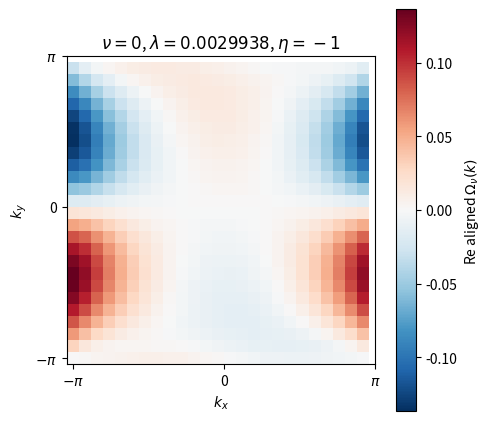
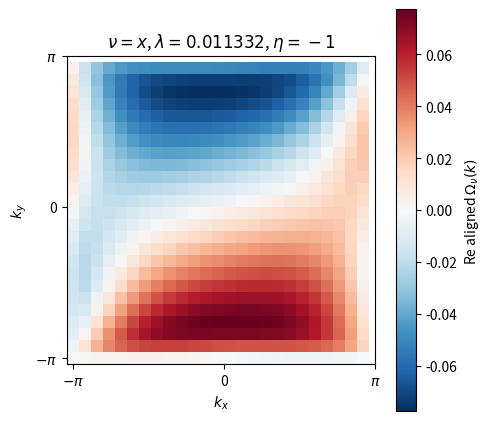
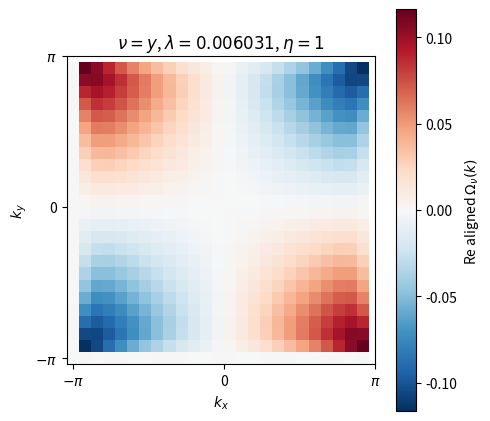
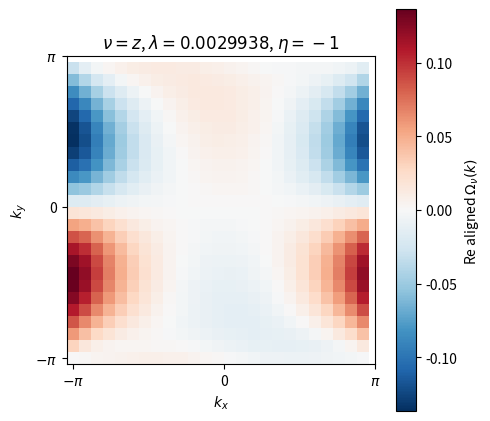

These charts were generated, in order, by the following Python code:
from __future__ import annotations

"""Single-band projected Lieb-lattice gap-equation solver.

This is the band-projection route.  The unknown solved here is the scalar
single-band gap function Omega_nu(k) in one fixed spin channel nu.  Orbital
information enters only through projected form factors
g_mu(k)=u_n^T(-k) tau_mu u_n(k).  Gamma-like labels may be diagnosed from
the rank-one projected shapes g_mu(k) Omega_nu(k), but those shapes are not
the full orbital HS eigenvector Delta_{mu,nu}(k).

Use this file when checking the reduced projected equation

    Omega_nu(p) = sum_k K_nu^sym(p,k) W(k) Omega_nu(k).

For the full spin-orbital Gamma-basis route, see
benchmarks/full_16_gamma_pairing_solver.py.
"""

from dataclasses import dataclass, field
from pathlib import Path
from typing import Callable, Iterable

import matplotlib.pyplot as plt
import numpy as np
import scipy.linalg
import scipy.sparse.linalg


Array = np.ndarray
Susceptibility = Callable[[Array, Array, "GapEquationParams"], Array]


@dataclass
class GapEquationParams:
    # Momentum grid: kx, ky in [-pi, pi), with Nk^2 total points.
    Nk: int = 25

    # Default model follows lieb_routei_framework/lied_gap_core.py: an effective
    # two-orbital projected Lieb Hamiltonian
    #
    #   H_eff(k) = h0(k) tau0 + h1(k) taux + h3(k) tauz
    #
    # with h0 containing the chemical potential.  Set orbital_model="three_band"
    # to use the simple 3-band demonstration Hamiltonian below instead.
    orbital_model: str = "projected_two_orbital"
    tp_a: float = -0.3
    tp_b: float = 0.2
    orbital_eta: float = 1e-12
    band_sign: int = 1  # +1 upper effective band, -1 lower effective band.

    # Optional simple real, inversion-symmetric 3-band Lieb Hamiltonian:
    # H_AB = -2 t cos(kx/2), H_AC = -2 t cos(ky/2), H_BC = 0.
    # Onsite offsets are optional knobs for testing; keep them zero for the
    # simplest nearest-neighbor Lieb lattice.
    t: float = 1.0
    eps_a: float = 0.0
    eps_b: float = 0.0
    eps_c: float = 0.0

    # For orbital_model="projected_two_orbital", mu_F is the same parameter
    # called p.mu in lieb_routei_framework; xi_n(k) is directly the selected
    # eigenvalue of H_eff(k).  For orbital_model="three_band", xi_n=E_n-mu_F.
    mu_F: float = 2.5
    T: float = 0.05
    g: float = 1.0
    band_index: int = 0  # Only used by orbital_model="three_band".

    # Susceptibility parameters.  Available built-ins:
    #   "lattice":    chi0 / [r - J cos(qx/2) cos(qy/2)]
    #   "continuum": chi0 / [r + qx^2 + qy^2]
    #   "paper56":   framework chi56 matrix replacing the whole
    #                [chi(p-k)+eta_nu chi(p+k)] bracket
    #   "paper78":   framework chi78 matrix
    #   "paper1234": framework chi1234 matrix
    #   "projected_formula": use the final reciprocal-lattice symmetrized,
    #                mu-resolved equation from the note
    #       g^2/32 * sum_mu s_mu s_nu g_mu^*(p)g_mu(k)
    #       * [chi_pk(-J)+s_mu chi_pk(J)
    #          +eta chi_p,-k(-J)+eta s_mu chi_p,-k(J)]
    # A custom callable can also be passed to solve_all_channels(...).
    chi0: float = 1.0
    r: float = 1.0
    J: float = 1.0 / 1.5
    susceptibility_type: str = "projected_formula"
    wrap_susceptibility_momentum: bool = False
    chi_denom_tol: float = 1e-12
    # The PDF's final K_nu formula uses chi(q)=chi0/[r +/- J cos(qx/2)cos(qy/2)].
    # Set this to 0.25 to reproduce the older framework chi-piece convention.
    paper_chi_prefactor: float = 1.0
    chi_mixing_sign: float = -1.0

    # Numerical controls.
    xi_tol: float = 1e-10
    # Overall sign convention for the linearized gap kernel.  With the
    # PDF/Route-I chi(-J)+s_mu chi(+J) ordering below, +1 reproduces the
    # paper-sector kernels: Gamma1-4 -> chi1234 and Gamma5/7 -> chi56/chi78.
    kernel_sign: float = 1.0
    dense_eig_max_dim: int = 900
    sparse_num_eigs: int = 1
    sparse_which: str = "LR"
    output_dir: str = "symmetrized_lieb_gap_outputs"
    make_plots: bool = True
    overlap_weight_mode: str = "pair_factor"
    harmonic_basis_set: str = "paper"
    fs_cutoff: float = 0.2
    # "all": keep the full signed sum sum_mu s_mu s_nu ...
    # "positive_product": keep only mu terms with s_mu * s_nu = +1.
    # The latter is the attractive-only comparison used in the framework-style
    # diagnostics.
    mu_selection: str = "all"
    # Optional component-resolved projection.  For example, Gamma5=tau_x sigma_y
    # and Gamma7=tau_x sigma_x should be compared with active_mu_indices=(1,),
    # i.e. only the g_x(k) form factor, rather than the spin-channel sum over
    # all orbital mu.
    active_mu_indices: tuple[int, ...] | None = None
    enforce_parity_subspace: bool = True

    # External pairing-channel signs are convention dependent.  Override these
    # for the Fierz convention used in the derivation.  The internal s_mu signs
    # are not set here; for the default Pauli basis they are derived from
    # tau_z tau_mu tau_z = s_mu tau_mu.
    s_nu: dict[str, float] = field(
        default_factory=lambda: {"0": 1.0, "x": -1.0, "y": -1.0, "z": 1.0}
    )


@dataclass
class BandData:
    kx: Array
    ky: Array
    kx_grid: Array
    ky_grid: Array
    dA: float
    energies: Array
    xi: Array
    eigenvectors: Array
    W: Array


@dataclass
class ChannelResult:
    channel: str
    eta: int
    eigenvalue: complex
    eigenvector: Array
    parity_error: float
    dominant_structure: str
    plot_path: Path | None


CHANNELS = ("0", "x", "y", "z")

# From fermionic antisymmetry of d^T_{-k} sigma_nu d_k.  In the convention used
# here sigma_y is antisymmetric in the internal indices, so its orbital/momentum
# gap is even.  sigma_0, sigma_x, and sigma_z are symmetric, so their
# momentum-space gaps must be odd.
ETA_NU = {"0": -1, "x": -1, "y": +1, "z": -1}


def wrap_bz(q: Array) -> Array:
    return (q + np.pi) % (2.0 * np.pi) - np.pi


def make_momentum_grid(params: GapEquationParams) -> tuple[Array, Array, Array, Array, float]:
    k = np.linspace(-np.pi, np.pi, params.Nk, endpoint=False)
    kx_grid, ky_grid = np.meshgrid(k, k, indexing="xy")
    kx = kx_grid.reshape(-1)
    ky = ky_grid.reshape(-1)
    dk = 2.0 * np.pi / params.Nk
    dA = dk * dk / (2.0 * np.pi) ** 2
    return kx, ky, kx_grid, ky_grid, dA


def lieb_hamiltonian(kx: float, ky: float, params: GapEquationParams) -> Array:
    """Real inversion-symmetric Lieb-lattice Bloch Hamiltonian.

    The half-bond cosine form makes H0(-k)=H0(k).  Since this matrix is real
    symmetric, numpy.linalg.eigh returns eigenvectors that can be chosen real.
    """

    ax = -2.0 * params.t * np.cos(0.5 * kx)
    ay = -2.0 * params.t * np.cos(0.5 * ky)
    return np.array(
        [
            [params.eps_a, ax, ay],
            [ax, params.eps_b, 0.0],
            [ay, 0.0, params.eps_c],
        ],
        dtype=float,
    )


def projected_orbital_components(kx: Array, ky: Array, params: GapEquationParams) -> tuple[Array, Array, Array]:
    """Two-orbital effective Lieb model used in lieb_routei_framework.

    This mirrors lieb_routei_framework.lieb_gap_core.orbital_components:

        h0 = -(tp_a + tp_b)(cos kx + cos ky) - mu
        h1 = -4 t cos(kx/2) cos(ky/2)
        h3 = -(tp_a - tp_b)(cos kx - cos ky)

    The framework names the chemical-potential parameter `mu`; here it is
    `mu_F` to match the gap-equation notation.
    """

    kx, ky = np.broadcast_arrays(kx, ky)
    h0 = -(params.tp_a + params.tp_b) * (np.cos(kx) + np.cos(ky)) - params.mu_F
    h1 = -4.0 * params.t * np.cos(0.5 * kx) * np.cos(0.5 * ky)
    h3 = -(params.tp_a - params.tp_b) * (np.cos(kx) - np.cos(ky))
    return h0, h1, h3


def projected_lieb_hamiltonian(kx: float, ky: float, params: GapEquationParams) -> Array:
    h0, h1, h3 = projected_orbital_components(np.asarray(kx), np.asarray(ky), params)
    return np.array(
        [
            [float(h0 + h3), float(h1)],
            [float(h1), float(h0 - h3)],
        ],
        dtype=float,
    )


def diagonalize_lieb_band(params: GapEquationParams) -> BandData:
    kx, ky, kx_grid, ky_grid, dA = make_momentum_grid(params)
    n_points = kx.size
    energies = np.empty(n_points, dtype=float)

    if params.orbital_model == "projected_two_orbital":
        eigenvectors = np.empty((n_points, 2), dtype=float)
        if params.band_sign not in (-1, +1):
            raise ValueError("band_sign must be +1 or -1 for projected_two_orbital")
        selected_index = 1 if params.band_sign > 0 else 0
        hamiltonian = projected_lieb_hamiltonian
    elif params.orbital_model == "three_band":
        eigenvectors = np.empty((n_points, 3), dtype=float)
        if not 0 <= params.band_index < 3:
            raise ValueError("band_index must be 0, 1, or 2 for the three_band model")
        selected_index = params.band_index
        hamiltonian = lieb_hamiltonian
    else:
        raise ValueError("orbital_model must be 'projected_two_orbital' or 'three_band'")

    for idx, (kx_i, ky_i) in enumerate(zip(kx, ky)):
        vals, vecs = np.linalg.eigh(hamiltonian(float(kx_i), float(ky_i), params))
        u = vecs[:, selected_index]

        # Local real gauge: fix the largest component to be positive.  This is
        # enough for g_mu(k)=u^T tau_mu u because the bilinear is invariant under
        # u -> -u.  The inversion-symmetric gauge assumption H(-k)=H(k) implies
        # u(-k)=u(k) can be imposed away from degeneracies.
        anchor = int(np.argmax(np.abs(u)))
        if u[anchor] < 0.0:
            u = -u
        energies[idx] = vals[selected_index]
        eigenvectors[idx] = u

    # The derivation uses an inversion-symmetric band gauge, u_n(-k)=u_n(k).
    # H(-k)=H(k) makes this gauge available, but eigh chooses the overall sign
    # of each real eigenvector independently at each grid point.  Enforce the
    # inversion-pair relation explicitly before constructing g_mu(k).
    inv = inversion_indices(params.Nk)
    seen = np.zeros(n_points, dtype=bool)
    for idx in range(n_points):
        if seen[idx]:
            continue
        partner = int(inv[idx])
        if partner != idx:
            eigenvectors[partner] = eigenvectors[idx]
        seen[idx] = True
        seen[partner] = True

    if params.orbital_model == "projected_two_orbital":
        # The framework's H_eff already includes -mu_F in h0, so the selected
        # eigenvalue is xi_n(k), not a bare band energy requiring another
        # subtraction.
        xi = energies.copy()
    else:
        xi = energies - params.mu_F
    W = pair_factor(xi, params)
    return BandData(kx, ky, kx_grid, ky_grid, dA, energies, xi, eigenvectors, W)


def pair_factor(xi: Array, params: GapEquationParams) -> Array:
    """W(k)=tanh[xi_n(k)/(2T)]/[2 xi_n(k)], with the xi -> 0 limit."""

    out = np.empty_like(xi, dtype=float)
    small = np.abs(xi) < params.xi_tol
    out[small] = 1.0 / (4.0 * params.T)
    out[~small] = np.tanh(xi[~small] / (2.0 * params.T)) / (2.0 * xi[~small])
    return out


def complete_hermitian_basis_3() -> tuple[list[Array], list[str]]:
    """A simple complete Hermitian basis for 3x3 orbital matrices."""

    mats: list[Array] = []
    labels: list[str] = []

    mats.append(np.eye(3, dtype=complex))
    labels.append("I")

    for i, j, label in [(0, 1, "AB"), (0, 2, "AC"), (1, 2, "BC")]:
        sym = np.zeros((3, 3), dtype=complex)
        sym[i, j] = sym[j, i] = 1.0
        mats.append(sym)
        labels.append(f"S_{label}")

        asym = np.zeros((3, 3), dtype=complex)
        asym[i, j] = -1.0j
        asym[j, i] = +1.0j
        mats.append(asym)
        labels.append(f"A_{label}")

    mats.append(np.diag([1.0, -1.0, 0.0]).astype(complex))
    labels.append("D_1")
    mats.append((np.diag([1.0, 1.0, -2.0]) / np.sqrt(3.0)).astype(complex))
    labels.append("D_2")
    return mats, labels


def pauli_basis_2() -> tuple[list[Array], list[str]]:
    return (
        [
            np.array([[1, 0], [0, 1]], dtype=complex),
            np.array([[0, 1], [1, 0]], dtype=complex),
            np.array([[0, -1j], [1j, 0]], dtype=complex),
            np.array([[1, 0], [0, -1]], dtype=complex),
        ],
        ["tau0", "taux", "tauy", "tauz"],
    )


def compute_form_factors_on_grid(
    eigenvectors: Array,
    tau_matrices: Iterable[Array],
    Nk: int,
) -> Array:
    """Return g[mu, k] = u_n^T(-k) tau_mu u_n(k).

    This uses transpose, not Hermitian conjugation, matching the projected
    pairing form factor.  In the real inversion-symmetric gauge H(-k)=H(k),
    one may impose u(-k)=u(k), reducing this to u^T(k) tau_mu u(k).  The code
    still indexes the -k vector explicitly so the mathematical definition is
    visible and easy to audit.
    """

    tau = [np.asarray(mat, dtype=complex) for mat in tau_matrices]
    if not tau:
        raise ValueError("At least one tau matrix is required")
    dim = eigenvectors.shape[1]
    for idx, mat in enumerate(tau):
        if mat.shape != (dim, dim):
            raise ValueError(
                f"tau_matrices[{idx}] has shape {mat.shape}; expected {(dim, dim)}"
            )

    inv = inversion_indices(Nk)
    u_minus_k = eigenvectors[inv]
    u_k = eigenvectors

    g = np.empty((len(tau), eigenvectors.shape[0]), dtype=complex)
    for mu, mat in enumerate(tau):
        g[mu] = np.einsum("ki,ij,kj->k", u_minus_k, mat, u_k, optimize=True)
    return g


def infer_s_mu_from_tau_z(
    tau_matrices: Iterable[Array],
    tau_z: Array,
    tol: float = 1e-10,
) -> Array:
    """Infer s_mu from tau_z tau_mu tau_z = s_mu tau_mu.

    For the Pauli basis (tau0, taux, tauy, tauz), this gives
    s_mu = (+1, -1, -1, +1).
    """

    tau_z = np.asarray(tau_z, dtype=complex)
    signs = []
    for idx, tau_mu in enumerate(tau_matrices):
        tau_mu = np.asarray(tau_mu, dtype=complex)
        transformed = tau_z @ tau_mu @ tau_z
        plus_error = np.linalg.norm(transformed - tau_mu)
        minus_error = np.linalg.norm(transformed + tau_mu)
        scale = max(float(np.linalg.norm(tau_mu)), 1.0)
        if plus_error <= tol * scale:
            signs.append(+1.0)
        elif minus_error <= tol * scale:
            signs.append(-1.0)
        else:
            raise ValueError(
                "Cannot infer s_mu for tau_matrices[{}]: "
                "tau_z tau_mu tau_z is neither +tau_mu nor -tau_mu".format(idx)
            )
    return np.asarray(signs, dtype=float)


def susceptibility(qx: Array, qy: Array, params: GapEquationParams) -> Array:
    if params.wrap_susceptibility_momentum:
        qx = wrap_bz(qx)
        qy = wrap_bz(qy)

    if params.susceptibility_type == "continuum":
        denom = params.r + qx * qx + qy * qy
    elif params.susceptibility_type == "lattice":
        denom = params.r - params.J * np.cos(0.5 * qx) * np.cos(0.5 * qy)
    else:
        raise ValueError("susceptibility_type must be 'lattice' or 'continuum'")

    if np.any(np.abs(denom) < params.chi_denom_tol):
        # Keep the formula unchanged; this warning points out a parameter choice
        # that makes the model susceptibility singular on the sampled grid.
        print(
            "Warning: susceptibility denominator is near zero on the grid. "
            "Consider increasing r or changing J."
        )
    return params.chi0 / denom


def paper_chi_piece(qx: Array, qy: Array, params: GapEquationParams, sign_of_J: int) -> Array:
    if params.wrap_susceptibility_momentum:
        qx = wrap_bz(qx)
        qy = wrap_bz(qy)
    denom = params.r + sign_of_J * params.J * np.cos(0.5 * qx) * np.cos(0.5 * qy)
    if np.any(np.abs(denom) < params.chi_denom_tol):
        print(
            "Warning: paper susceptibility denominator is near zero on the grid. "
            "Consider increasing r or changing J."
        )
    return params.paper_chi_prefactor * params.chi0 / denom


def paper_susceptibility_matrix(kind: str, band: BandData, params: GapEquationParams) -> Array:
    """Framework paper chi matrices as functions of the external pair (p,k).

    These replace the entire Cooper bracket [chi(p-k)+eta_nu chi(p+k)] rather
    than being passed through the simple eta symmetrizer again.
    """

    px = band.kx[:, None]
    py = band.ky[:, None]
    kx = band.kx[None, :]
    ky = band.ky[None, :]

    minus_pm = paper_chi_piece(px - kx, py - ky, params, sign_of_J=-1)
    minus_pp = paper_chi_piece(px + kx, py + ky, params, sign_of_J=-1)
    plus_pm = paper_chi_piece(px - kx, py - ky, params, sign_of_J=+1)
    plus_pp = paper_chi_piece(px + kx, py + ky, params, sign_of_J=+1)

    if kind == "paper56":
        return (minus_pm + minus_pp) - (plus_pm + plus_pp)
    if kind == "paper78":
        return (minus_pm - minus_pp) - (plus_pm - plus_pp)
    if kind == "paper1234":
        return (minus_pm - minus_pp) + (plus_pm - plus_pp)
    raise ValueError("paper susceptibility kind must be 'paper56', 'paper78', or 'paper1234'")


def projected_formula_chi_pieces(band: BandData, params: GapEquationParams) -> tuple[Array, Array, Array, Array]:
    """Return chi_{p,k}(J), chi_{p,k}(-J), chi_{p,-k}(J), chi_{p,-k}(-J)."""

    px = band.kx[:, None]
    py = band.ky[:, None]
    kx = band.kx[None, :]
    ky = band.ky[None, :]

    chi_pk_J = paper_chi_piece(px - kx, py - ky, params, sign_of_J=+1)
    chi_pk_mJ = paper_chi_piece(px - kx, py - ky, params, sign_of_J=-1)
    chi_pmk_J = paper_chi_piece(px + kx, py + ky, params, sign_of_J=+1)
    chi_pmk_mJ = paper_chi_piece(px + kx, py + ky, params, sign_of_J=-1)
    return chi_pk_J, chi_pk_mJ, chi_pmk_J, chi_pmk_mJ


def build_kernel_for_channel(
    channel: str,
    params: GapEquationParams,
    band: BandData,
    g_mu: Array,
    s_mu: Array,
    chi_func: Susceptibility | None = None,
) -> Array:
    """Construct K^nu_{p,k} for one fixed external channel nu.

    Very important: nu is fixed here and is not summed over.  The only internal
    sum is over orbital/fluctuation labels mu:

        sum_mu s_mu s_nu g_mu^*(p) g_mu(k).

    The bracket chi(p-k)+eta_nu chi(p+k) is the parity-projected Cooper kernel.
    It is the direct implementation of 1/2 [K(p,k)+eta_nu K(p,-k)].  If the
    unsymmetrized convention carries prefactor g^2/8, this projection produces
    the g^2/16 prefactor used below; we do not add any extra 1/2 beyond the
    boxed formula.
    """

    if channel not in ETA_NU:
        raise ValueError(f"Unknown channel {channel!r}; expected one of {CHANNELS}")
    if s_mu.shape != (g_mu.shape[0],):
        raise ValueError("s_mu must have one entry per tau_mu matrix")
    chi = susceptibility if chi_func is None else chi_func
    if params.active_mu_indices is None:
        mu_indices = tuple(range(g_mu.shape[0]))
    else:
        mu_indices = tuple(int(mu) for mu in params.active_mu_indices)
        bad = [mu for mu in mu_indices if mu < 0 or mu >= g_mu.shape[0]]
        if bad:
            raise ValueError(f"active_mu_indices contains invalid entries: {bad}")

    eta = ETA_NU[channel]
    s_channel = params.s_nu.get(channel)
    if s_channel is None:
        raise ValueError(f"Missing s_nu sign for channel {channel!r}")

    if params.susceptibility_type == "projected_formula":
        if params.orbital_model != "projected_two_orbital" or g_mu.shape[0] < 4:
            raise ValueError("projected_formula requires the projected two-orbital Pauli basis")
        chi_pk_J, chi_pk_mJ, chi_pmk_J, chi_pmk_mJ = projected_formula_chi_pieces(
            band, params
        )
        kernel_sum = np.zeros((band.kx.size, band.kx.size), dtype=complex)
        for mu in mu_indices:
            if params.mu_selection == "positive_product" and s_mu[mu] * s_channel <= 0:
                continue
            if params.mu_selection != "all" and params.mu_selection != "positive_product":
                raise ValueError("mu_selection must be 'all' or 'positive_product'")
            smu = s_mu[mu]
            form_mu = s_channel * smu * np.outer(
                np.conjugate(g_mu[mu]), g_mu[mu]
            )
            chi_mu = (
                chi_pk_mJ
                + smu * chi_pk_J
                + eta * chi_pmk_mJ
                + eta * smu * chi_pmk_J
            )
            kernel_sum += form_mu * chi_mu
        prefactor = params.g * params.g / 32.0
        return params.kernel_sign * prefactor * kernel_sum * band.W[None, :] * band.dA

    px = band.kx[:, None]
    py = band.ky[:, None]
    kx = band.kx[None, :]
    ky = band.ky[None, :]

    if chi_func is None and params.susceptibility_type in ("paper56", "paper78", "paper1234"):
        chi_sym = paper_susceptibility_matrix(params.susceptibility_type, band, params)
    else:
        chi_pm = chi(px - kx, py - ky, params)
        chi_pp = chi(px + kx, py + ky, params)
        chi_sym = chi_pm + eta * chi_pp

    vertex_sum = np.zeros((band.kx.size, band.kx.size), dtype=complex)
    for mu in mu_indices:
        if params.mu_selection == "positive_product" and s_mu[mu] * s_channel <= 0:
            continue
        if params.mu_selection != "all" and params.mu_selection != "positive_product":
            raise ValueError("mu_selection must be 'all' or 'positive_product'")
        # This is the only internal summation in the fixed-nu gap equation:
        #   sum_mu s_mu g_mu^*(p) g_mu(k).
        # nu is external and is never summed here.
        vertex_sum += s_mu[mu] * np.outer(np.conjugate(g_mu[mu]), g_mu[mu])

    prefactor = params.g * params.g / 16.0
    return params.kernel_sign * prefactor * s_channel * vertex_sum * band.W[None, :] * chi_sym * band.dA


def parity_basis_matrix(Nk: int, eta: int) -> Array:
    inv = inversion_indices(Nk)
    n = Nk * Nk
    seen = np.zeros(n, dtype=bool)
    columns = []
    for idx in range(n):
        if seen[idx]:
            continue
        partner = int(inv[idx])
        if partner == idx:
            seen[idx] = True
            if eta == +1:
                col = np.zeros(n, dtype=complex)
                col[idx] = 1.0
                columns.append(col)
            continue
        col = np.zeros(n, dtype=complex)
        col[idx] = 1.0 / np.sqrt(2.0)
        col[partner] = eta / np.sqrt(2.0)
        columns.append(col)
        seen[idx] = True
        seen[partner] = True
    return np.stack(columns, axis=1)


def solve_eigenproblem(K: Array, params: GapEquationParams) -> tuple[complex, Array]:
    dim = K.shape[0]
    if dim <= params.dense_eig_max_dim:
        vals, vecs = scipy.linalg.eig(K)
    else:
        k = min(params.sparse_num_eigs, dim - 2)
        vals, vecs = scipy.sparse.linalg.eigs(K, k=k, which=params.sparse_which)

    order = np.argsort(np.real(vals))[::-1]
    lead = int(order[0])
    return vals[lead], vecs[:, lead]


def solve_channel_eigenproblem(
    K: Array,
    params: GapEquationParams,
    eta: int,
) -> tuple[complex, Array]:
    if not params.enforce_parity_subspace:
        return solve_eigenproblem(K, params)

    Q = parity_basis_matrix(params.Nk, eta)
    K_reduced = Q.conj().T @ K @ Q
    val, vec_reduced = solve_eigenproblem(K_reduced, params)
    return val, Q @ vec_reduced


def inversion_indices(Nk: int) -> Array:
    iy, ix = np.indices((Nk, Nk))
    return (((-iy) % Nk) * Nk + ((-ix) % Nk)).reshape(-1)


def parity_error(vec: Array, Nk: int, eta: int) -> float:
    inv = inversion_indices(Nk)
    denom = float(np.linalg.norm(vec))
    if denom < 1e-30:
        return 0.0
    return float(np.linalg.norm(vec[inv] - eta * vec) / denom)


def align_phase(vec: Array) -> Array:
    idx = int(np.argmax(np.abs(vec)))
    if abs(vec[idx]) < 1e-14:
        return vec
    return vec * np.exp(-1.0j * np.angle(vec[idx]))


def gap_grid(vec: Array, Nk: int) -> Array:
    return np.real(align_phase(vec)).reshape(Nk, Nk)


def harmonic_basis(params: GapEquationParams, band: BandData) -> list[tuple[str, Array]]:
    kx = band.kx_grid
    ky = band.ky_grid
    bases = [
        ("1", np.ones_like(kx)),
        ("cos kx + cos ky", np.cos(kx) + np.cos(ky)),
        ("cos kx - cos ky", np.cos(kx) - np.cos(ky)),
        ("sin kx sin ky", np.sin(kx) * np.sin(ky)),
        ("s prime ~ cos(kx/2) cos(ky/2)", np.cos(0.5 * kx) * np.cos(0.5 * ky)),
        ("d prime ~ sin(kx/2) sin(ky/2)", np.sin(0.5 * kx) * np.sin(0.5 * ky)),
        ("sin(kx/2) cos(ky/2)", np.sin(0.5 * kx) * np.cos(0.5 * ky)),
        ("sin(ky/2) cos(kx/2)", np.sin(0.5 * ky) * np.cos(0.5 * kx)),
        ("sin kx + sin ky", np.sin(kx) + np.sin(ky)),
        ("sin kx - sin ky", np.sin(kx) - np.sin(ky)),
        ("p wave f1 ~ sin kx (1 - cos ky)", np.sin(kx) * (1.0 - np.cos(ky))),
        ("p wave f2 ~ sin ky (1 - cos kx)", np.sin(ky) * (1.0 - np.cos(kx))),
        ("u_plus ~ sin((kx+ky)/2)", np.sin(0.5 * (kx + ky))),
        ("u_minus ~ sin((kx-ky)/2)", np.sin(0.5 * (kx - ky))),
    ]
    if params.orbital_model == "projected_two_orbital":
        _, h1, h3 = projected_orbital_components(kx, ky, params)
        bases.append(("h_1(k)", h1))
        bases.append(("h_3(k)", h3))
    return bases


def filter_harmonic_basis(
    bases: list[tuple[str, Array]],
    basis_set: str,
) -> list[tuple[str, Array]]:
    if basis_set in (None, "full"):
        return bases
    if basis_set == "paper":
        keep_prefixes = ("s prime", "d prime", "p wave", "u_plus", "u_minus")
        return [(name, basis) for name, basis in bases if name.startswith(keep_prefixes)]
    raise ValueError("harmonic_basis_set must be 'full' or 'paper'")


def harmonic_overlap_weight(params: GapEquationParams, band: BandData) -> Array:
    mode = params.overlap_weight_mode
    if mode in (None, "uniform"):
        return np.ones_like(band.kx_grid, dtype=float)
    if mode in ("pair_factor", "W", "w"):
        return np.maximum(band.W.reshape(params.Nk, params.Nk), 0.0)
    if mode == "fs_shell":
        abs_xi = np.abs(band.xi.reshape(params.Nk, params.Nk))
        shell = abs_xi <= params.fs_cutoff
        if not np.any(shell):
            shell = abs_xi == np.nanmin(abs_xi)
        return shell.astype(float)
    raise ValueError("overlap_weight_mode must be 'uniform', 'pair_factor', or 'fs_shell'")


def harmonic_overlaps(
    vec: Array,
    band: BandData,
    params: GapEquationParams,
    top: int = 4,
) -> list[dict[str, object]]:
    data = gap_grid(vec, params.Nk)
    weight = harmonic_overlap_weight(params, band)
    bases = filter_harmonic_basis(harmonic_basis(params, band), params.harmonic_basis_set)
    rows = []
    for name, basis in bases:
        finite = np.isfinite(data) & np.isfinite(basis) & np.isfinite(weight)
        data_f = np.where(finite, data, 0.0)
        basis_f = np.where(finite, basis, 0.0)
        weight_f = np.where(finite, weight, 0.0)

        numerator = float(np.sum(weight_f * data_f * basis_f))
        data_norm = float(np.sum(weight_f * data_f * data_f))
        basis_norm = float(np.sum(weight_f * basis_f * basis_f))
        denom = float(np.sqrt(data_norm * basis_norm))
        coeff = numerator / basis_norm if basis_norm > 1e-14 else 0.0
        overlap = numerator / denom if denom > 1e-14 else 0.0
        rows.append(
            {
                "name": name,
                "coeff": coeff,
                "overlap": overlap,
                "abs_overlap": abs(overlap),
                "weight_mode": params.overlap_weight_mode,
                "basis_set": params.harmonic_basis_set,
            }
        )
    rows.sort(key=lambda item: item["abs_overlap"], reverse=True)
    return rows[:top]


def dominant_gap_structure(vec: Array, band: BandData, params: GapEquationParams) -> str:
    rows = harmonic_overlaps(vec, band, params, top=1)
    if not rows:
        return "unclassified"
    best = rows[0]
    return (
        f"{best['name']} (overlap {best['overlap']:+.3f}, "
        f"{best['weight_mode']}, {best['basis_set']} basis)"
    )


def plot_gap_heatmap(
    result: ChannelResult,
    band: BandData,
    params: GapEquationParams,
    output_dir: Path,
) -> Path:
    data = gap_grid(result.eigenvector, params.Nk)
    vmax = max(float(np.max(np.abs(data))), 1e-12)
    fig, ax = plt.subplots(figsize=(4.8, 4.2), constrained_layout=True)
    mesh = ax.pcolormesh(
        band.kx_grid,
        band.ky_grid,
        data,
        shading="auto",
        cmap="RdBu_r",
        vmin=-vmax,
        vmax=vmax,
    )
    fig.colorbar(mesh, ax=ax, label=r"Re aligned $\Omega_\nu(k)$")
    ax.set_title(
        rf"$\nu={result.channel}$, $\lambda={result.eigenvalue.real:.5g}$, "
        rf"$\eta={result.eta}$"
    )
    ax.set_xlabel(r"$k_x$")
    ax.set_ylabel(r"$k_y$")
    ax.set_aspect("equal")
    ax.set_xticks([-np.pi, 0.0, np.pi])
    ax.set_xticklabels([r"$-\pi$", "0", r"$\pi$"])
    ax.set_yticks([-np.pi, 0.0, np.pi])
    ax.set_yticklabels([r"$-\pi$", "0", r"$\pi$"])

    output_dir.mkdir(parents=True, exist_ok=True)
    path = output_dir / f"gap_channel_{result.channel}.png"
    fig.savefig(path, dpi=180)
    plt.close(fig)
    return path


def solve_all_channels(
    params: GapEquationParams,
    tau_matrices: Iterable[Array] | None = None,
    tau_labels: Iterable[str] | None = None,
    s_mu: Iterable[float] | None = None,
    chi_func: Susceptibility | None = None,
) -> tuple[list[ChannelResult], BandData]:
    """Solve the fixed-nu symmetrized gap equation for all four channels."""

    if tau_matrices is None:
        if params.orbital_model == "projected_two_orbital":
            tau_list, labels = pauli_basis_2()
        else:
            tau_list, labels = complete_hermitian_basis_3()
    else:
        tau_list = [np.asarray(mat, dtype=complex) for mat in tau_matrices]
        labels = list(tau_labels) if tau_labels is not None else [f"tau{m}" for m in range(len(tau_list))]

    if s_mu is None:
        if params.orbital_model == "projected_two_orbital" and len(tau_list) == 4:
            # Derive the same orbital sign vector used in lieb_routei_framework:
            # tau_z tau_mu tau_z = s_mu tau_mu gives
            # s_mu = (+1, -1, -1, +1) for (tau0, taux, tauy, tauz).
            # The external s_nu signs remain convention dependent and are kept
            # in params.s_nu.
            tau_z = tau_list[3]
            s_mu_arr = infer_s_mu_from_tau_z(tau_list, tau_z)
        else:
            raise ValueError(
                "s_mu must be provided for custom or non-Pauli orbital bases. "
                "For the default projected two-orbital Pauli basis it is "
                "derived from tau_z tau_mu tau_z = s_mu tau_mu."
            )
    else:
        s_mu_arr = np.asarray(list(s_mu), dtype=float)
    if s_mu_arr.shape != (len(tau_list),):
        raise ValueError("s_mu must have one sign per tau_mu matrix")

    print(f"Using tau_mu basis: {', '.join(labels)}")
    print(f"Using s_mu signs: {s_mu_arr.tolist()}")
    print(f"Using s_nu signs: {params.s_nu}")
    print("Reminder: each K_nu is built separately; the solver never sums over nu.")

    band = diagonalize_lieb_band(params)
    g_mu = compute_form_factors_on_grid(band.eigenvectors, tau_list, params.Nk)

    results: list[ChannelResult] = []
    output_dir = Path(params.output_dir)
    for channel in CHANNELS:
        K = build_kernel_for_channel(channel, params, band, g_mu, s_mu_arr, chi_func=chi_func)
        eta = ETA_NU[channel]
        eigenvalue, eigenvector = solve_channel_eigenproblem(K, params, eta)
        err = parity_error(eigenvector, params.Nk, eta)
        structure = dominant_gap_structure(eigenvector, band, params)
        result = ChannelResult(
            channel=channel,
            eta=eta,
            eigenvalue=eigenvalue,
            eigenvector=eigenvector,
            parity_error=err,
            dominant_structure=structure,
            plot_path=None,
        )
        if params.make_plots:
            result.plot_path = plot_gap_heatmap(result, band, params, output_dir)
        results.append(result)

    results.sort(key=lambda item: np.real(item.eigenvalue), reverse=True)
    return results, band


def result_table(results: list[ChannelResult]) -> list[dict[str, object]]:
    return [
        {
            "channel": item.channel,
            "eta_nu": item.eta,
            "lambda_real": float(np.real(item.eigenvalue)),
            "lambda_imag": float(np.imag(item.eigenvalue)),
            "parity_error": item.parity_error,
            "dominant_structure": item.dominant_structure,
            "plot_path": str(item.plot_path) if item.plot_path is not None else "",
        }
        for item in results
    ]


def print_result_table(results: list[ChannelResult]) -> None:
    rows = result_table(results)
    headers = ["nu", "eta", "Re(lambda)", "Im(lambda)", "parity error", "structure"]
    print()
    print("Leading fixed-nu channels")
    print("-------------------------")
    print(
        f"{headers[0]:>3}  {headers[1]:>4}  {headers[2]:>14}  "
        f"{headers[3]:>10}  {headers[4]:>12}  {headers[5]}"
    )
    for row in rows:
        print(
            f"{row['channel']:>3}  {row['eta_nu']:>4}  "
            f"{row['lambda_real']:>+14.7e}  {row['lambda_imag']:>+10.2e}  "
            f"{row['parity_error']:>12.3e}  {row['dominant_structure']}"
        )


def main() -> None:
    params = GapEquationParams()
    results, _ = solve_all_channels(params)
    print_result_table(results)
    if params.make_plots:
        print(f"\nSaved heatmaps to: {Path(params.output_dir).resolve()}")


if __name__ == "__main__":
    main()
